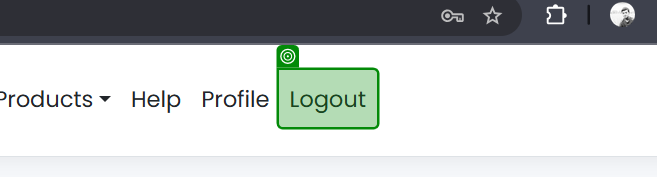
Task: Test automation for UiBank web application using UiPath
Workflow: TearDown

Step 1 [try]: check the link 'Logout' ({0})

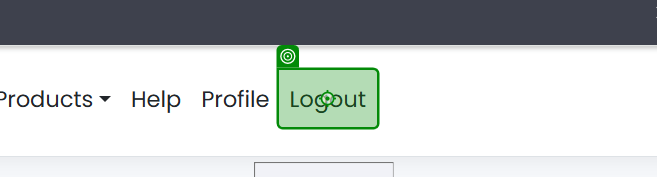
Step 2 [try]: click on the link 'Logout' ({0})
